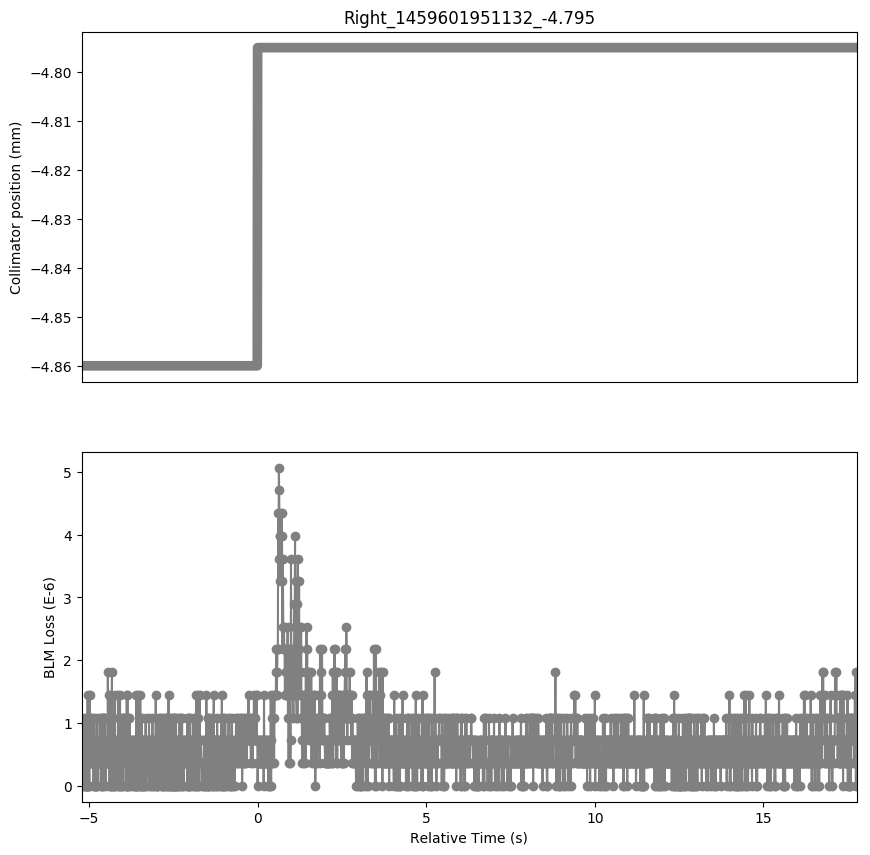

The file beside this chart, header and first rows:
Timestamp, position, BLMTI.06R7.B2I10_TCP.C6R7.B2
1459601945930, -4.86, 0.0
1459601945940, -4.86, 7.240000000000001e-07
1459601945950, -4.86, 0.0
1459601945960, -4.86, 7.240000000000001e-07
1459601945970, -4.86, 7.240000000000001e-07
1459601945980, -4.86, 7.240000000000001e-07
1459601945990, -4.86, 3.6200000000000004e-07
1459601946000, -4.86, 1.0859999999999999e-06
1459601946010, -4.86, 3.6200000000000004e-07
1459601946020, -4.86, 0.0
1459601946030, -4.86, 0.0
1459601946040, -4.86, 0.0
1459601946050, -4.86, 0.0
1459601946060, -4.86, 1.0859999999999999e-06
1459601946070, -4.86, 0.0
1459601946080, -4.86, 7.240000000000001e-07
1459601946090, -4.86, 0.0
1459601946100, -4.86, 1.4480000000000002e-06
1459601946110, -4.86, 0.0
1459601946120, -4.86, 7.240000000000001e-07
1459601946130, -4.86, 0.0
1459601946140, -4.86, 7.240000000000001e-07
1459601946150, -4.86, 0.0
1459601946160, -4.86, 1.4480000000000002e-06
1459601946170, -4.86, 7.240000000000001e-07
1459601946180, -4.86, 7.240000000000001e-07
1459601946190, -4.86, 3.6200000000000004e-07
1459601946200, -4.86, 1.0859999999999999e-06
1459601946210, -4.86, 3.6200000000000004e-07
1459601946220, -4.86, 7.240000000000001e-07
1459601946230, -4.86, 3.6200000000000004e-07
1459601946240, -4.86, 1.0859999999999999e-06
1459601946250, -4.86, 3.6200000000000004e-07
1459601946260, -4.86, 7.240000000000001e-07
1459601946270, -4.86, 0.0
1459601946280, -4.86, 3.6200000000000004e-07
1459601946290, -4.86, 0.0
1459601946300, -4.86, 1.0859999999999999e-06
1459601946310, -4.86, 0.0
1459601946320, -4.86, 7.240000000000001e-07
1459601946330, -4.86, 0.0
1459601946340, -4.86, 7.240000000000001e-07
1459601946350, -4.86, 0.0
1459601946360, -4.86, 7.240000000000001e-07
1459601946370, -4.86, 0.0
1459601946380, -4.86, 1.0859999999999999e-06
1459601946390, -4.86, 0.0
1459601946400, -4.86, 3.6200000000000004e-07
1459601946410, -4.86, 7.240000000000001e-07
1459601946420, -4.86, 7.240000000000001e-07
1459601946430, -4.86, 3.6200000000000004e-07
1459601946440, -4.86, 3.6200000000000004e-07
1459601946450, -4.86, 3.6200000000000004e-07
1459601946460, -4.86, 1.0859999999999999e-06
1459601946470, -4.86, 3.6200000000000004e-07
1459601946480, -4.86, 7.240000000000001e-07
1459601946490, -4.86, 0.0
1459601946500, -4.86, 1.0859999999999999e-06
1459601946510, -4.86, 0.0
1459601946520, -4.86, 1.0859999999999999e-06
... 2,236 more rows
